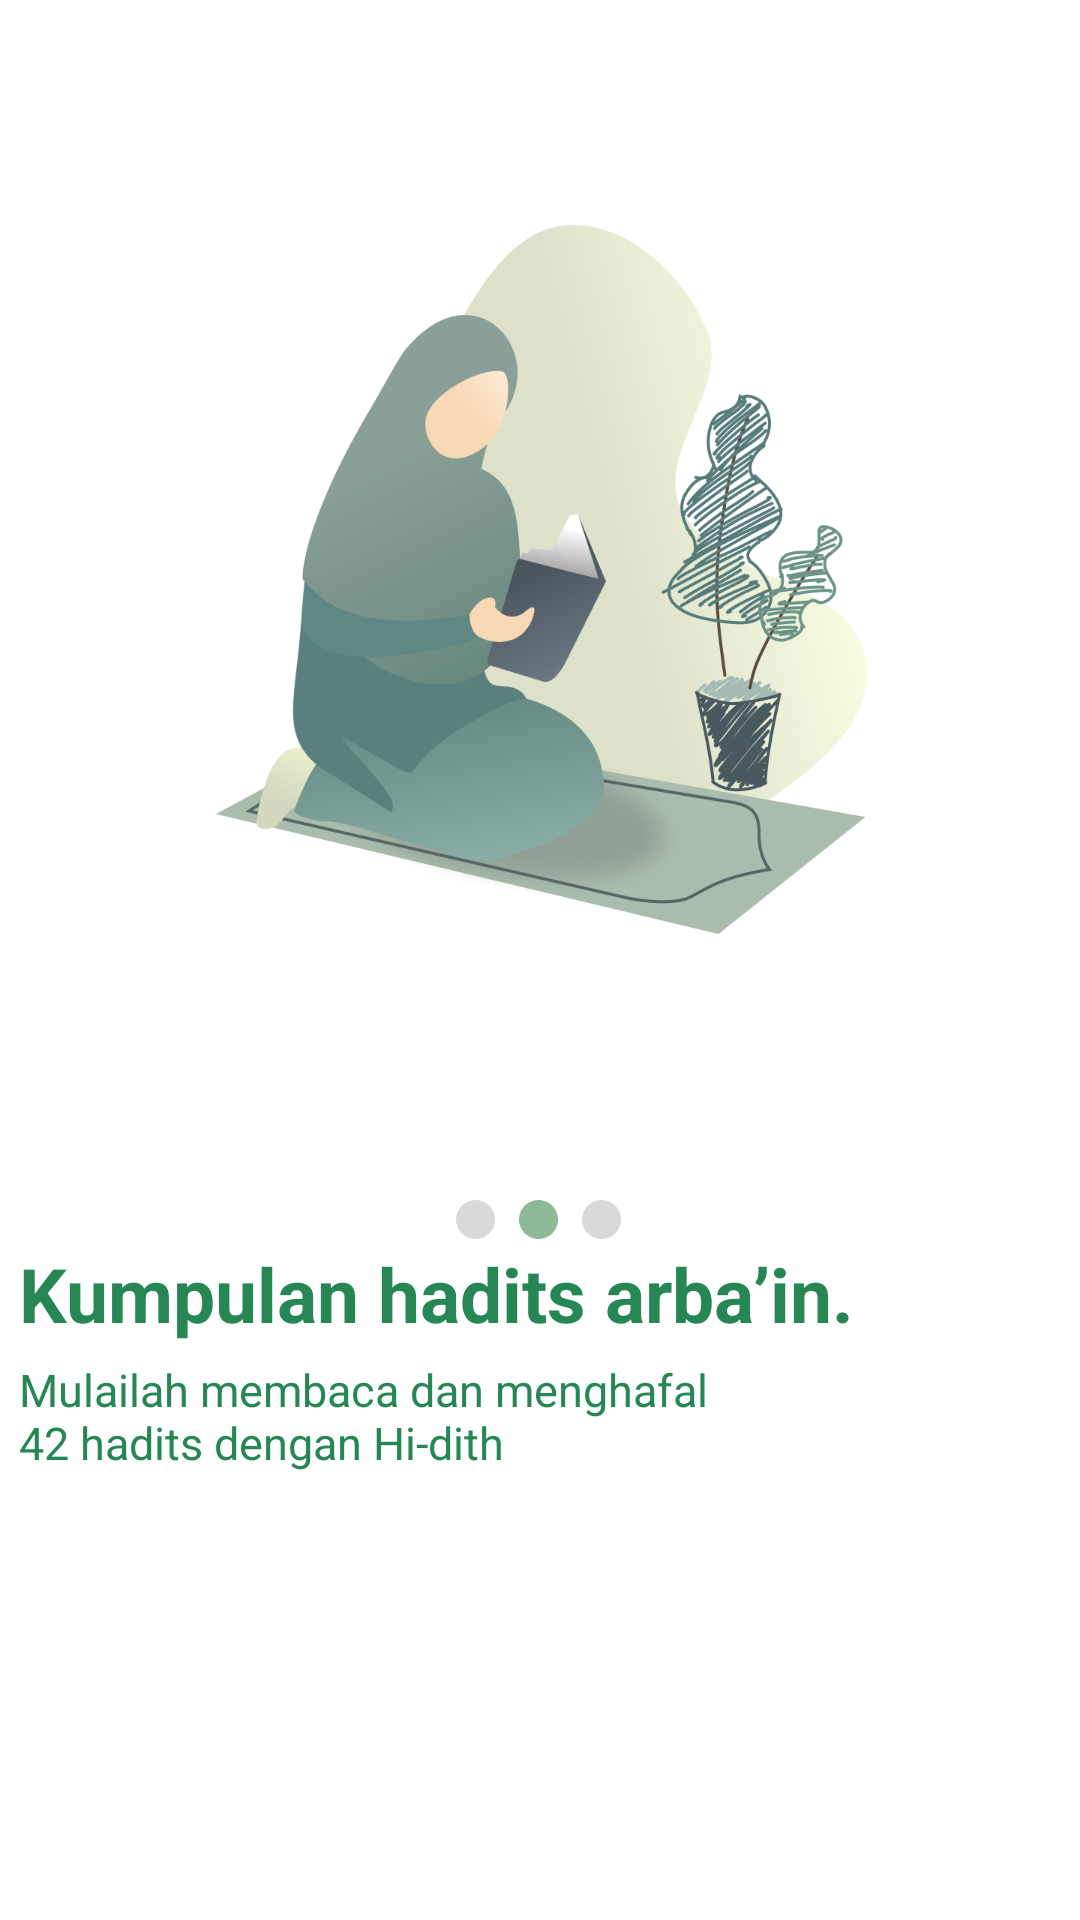

Write the Android layout XML for this screen, with the resource values it uses.
<!-- AndroidManifest.xml: application theme Theme.Hadeeth -->
<!-- res/layout/activity_on_boarding_two.xml -->
<?xml version="1.0" encoding="utf-8"?>
<androidx.constraintlayout.widget.ConstraintLayout xmlns:android="http://schemas.android.com/apk/res/android"
    xmlns:app="http://schemas.android.com/apk/res-auto"
    xmlns:tools="http://schemas.android.com/tools"
    android:layout_width="match_parent"
    android:layout_height="match_parent"
    android:background="@drawable/ob_two"
    tools:context=".OnBoardingTwo">

    <TextView
        android:id="@+id/tv_ob_two"
        android:layout_width="wrap_content"
        android:layout_height="wrap_content"
        android:layout_alignParentStart="true"
        android:layout_marginStart="15dp"
        android:layout_marginTop="25dp"
        android:layout_marginEnd="84dp"
        android:layout_marginBottom="192dp"
        android:text="@string/txt_ob_two"
        android:textColor="@color/colorPrimaryDark"
        android:textSize="25sp"
        android:textStyle="bold"
        app:layout_constraintBottom_toBottomOf="parent"
        app:layout_constraintEnd_toEndOf="parent"
        app:layout_constraintStart_toStartOf="parent" />

    <TextView
        android:layout_width="wrap_content"
        android:layout_height="wrap_content"
        android:layout_marginTop="5dp"
        app:layout_constraintStart_toStartOf="@id/tv_ob_two"
        android:text="@string/txt_tobtwo"
        android:textSize="15sp"
        android:textColor="@color/colorPrimaryDark"
        app:layout_constraintTop_toBottomOf="@id/tv_ob_two"
        tools:layout_editor_absoluteX="26dp" />

</androidx.constraintlayout.widget.ConstraintLayout>
<!-- resources referenced by this layout -->
<resources>
  <color name="colorPrimaryDark">#268754</color>
  <!-- drawable ob_two: jpg bitmap (drawable, 350235 bytes) -->
  <string name="txt_ob_two">Kumpulan hadits arba’in.</string>
  <string name="txt_tobtwo">Mulailah membaca dan menghafal \n42 hadits dengan Hi-dith</string>
  <style name="Theme.Hadeeth" parent="Theme.MaterialComponents.DayNight.DarkActionBar">
          
          <item name="colorPrimary">@color/purple_500</item>
          <item name="colorPrimaryVariant">@color/colorPrimaryDark</item>
          <item name="colorOnPrimary">@color/white</item>
          
          <item name="colorSecondary">@color/teal_200</item>
          <item name="colorSecondaryVariant">@color/teal_700</item>
          <item name="colorOnSecondary">@color/black</item>
          
          <item name="android:statusBarColor" tools:targetApi="l">?attr/colorPrimaryVariant</item>
          
          <item name="windowActionBar">false</item>
          <item name="windowNoTitle">true</item>
      </style>
  <color name="purple_500">#FF6200EE</color>
  <color name="white">#FFFFFFFF</color>
  <color name="teal_200">#FF03DAC5</color>
  <color name="teal_700">#FF018786</color>
  <color name="black">#FF000000</color>
</resources>
